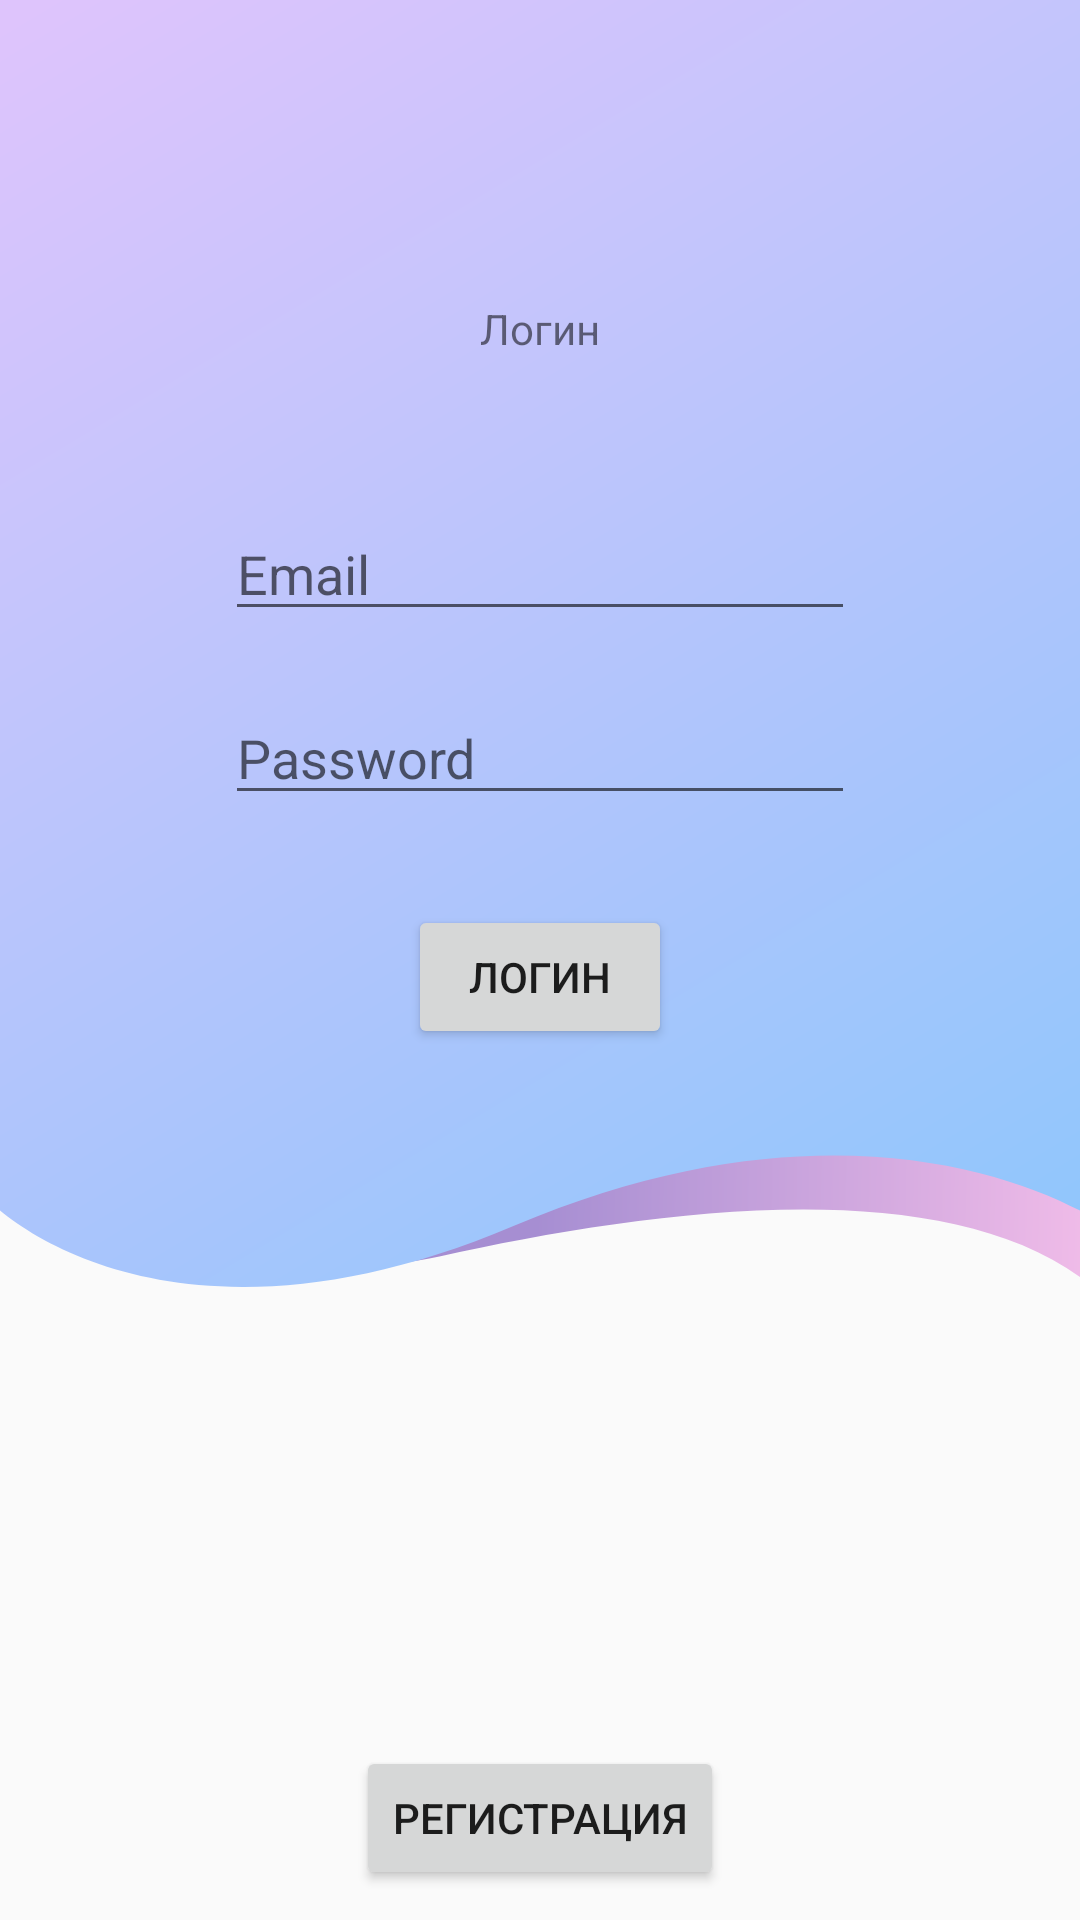

Produce the Android XML layout that renders to this screen, including the resource entries it uses.
<!-- AndroidManifest.xml: application theme Theme.PsychologicalControl -->
<!-- res/layout/activity_main.xml -->
<?xml version="1.0" encoding="utf-8"?>
<androidx.constraintlayout.widget.ConstraintLayout xmlns:android="http://schemas.android.com/apk/res/android"
    xmlns:app="http://schemas.android.com/apk/res-auto"
    xmlns:tools="http://schemas.android.com/tools"
    android:layout_width="match_parent"
    android:layout_height="match_parent"
    tools:context=".MainActivity">


    <androidx.constraintlayout.widget.ConstraintLayout
        android:id="@+id/constraintLayout"
        android:layout_width="0dp"
        android:layout_height="429dp"
        android:background="@drawable/vector__1_"
        app:layout_constraintEnd_toEndOf="parent"
        app:layout_constraintStart_toStartOf="parent"
        app:layout_constraintTop_toTopOf="parent">

        <TextView
            android:id="@+id/textView"
            android:layout_width="wrap_content"
            android:layout_height="wrap_content"
            android:layout_marginTop="100dp"
            android:text="@string/login"
            app:layout_constraintLeft_toLeftOf="parent"
            app:layout_constraintRight_toRightOf="parent"
            app:layout_constraintTop_toTopOf="parent"/>
            


        <EditText
            android:id="@+id/editTextEmailLogin"
            android:layout_width="wrap_content"
            android:layout_height="wrap_content"
            android:layout_marginTop="50dp"
            android:ems="10"
            android:inputType="textEmailAddress"
            android:hint="@string/email"
            app:layout_constraintLeft_toLeftOf="parent"
            app:layout_constraintRight_toRightOf="parent"
            app:layout_constraintTop_toBottomOf="@+id/textView"
            tools:layout_editor_absoluteX="100dp" />

        <EditText
            android:id="@+id/editTextPasswordLogin"
            android:layout_width="wrap_content"
            android:layout_height="wrap_content"
            android:layout_marginTop="20dp"
            android:ems="10"
            android:inputType="textPassword"
            android:hint="@string/password"
            app:layout_constraintLeft_toLeftOf="parent"
            app:layout_constraintRight_toRightOf="parent"
            app:layout_constraintTop_toBottomOf="@+id/editTextEmailLogin"
            tools:layout_editor_absoluteX="100dp" />

        <Button
            android:id="@+id/button6"
            android:layout_width="wrap_content"
            android:layout_height="wrap_content"
            android:layout_marginTop="30dp"
            android:onClick="login"
            android:text="@string/login"
            app:layout_constraintLeft_toLeftOf="parent"
            app:layout_constraintRight_toRightOf="parent"
            app:layout_constraintTop_toBottomOf="@+id/editTextPasswordLogin" />

    </androidx.constraintlayout.widget.ConstraintLayout>

    <Button
        android:id="@+id/button7"
        android:layout_width="wrap_content"
        android:layout_height="wrap_content"

        android:layout_marginBottom="10dp"
        android:onClick="goToRegistration"
        android:text="@string/registration"
        android:textAlignment="center"
        app:layout_constraintBottom_toBottomOf="parent"
        app:layout_constraintLeft_toLeftOf="parent"
        app:layout_constraintRight_toRightOf="parent" />

</androidx.constraintlayout.widget.ConstraintLayout>
<!-- resources referenced by this layout -->
<resources>
  <!-- drawable vector__1_ (drawable) -->
  <vector xmlns:android="http://schemas.android.com/apk/res/android"
      xmlns:aapt="http://schemas.android.com/aapt"
      android:width="377dp"
      android:height="512dp"
      android:viewportWidth="377"
      android:viewportHeight="512">
    <path
        android:pathData="M153.4,499.83C98.06,513.72 28.74,485.86 1,470.2V414H377V508C324.86,465.09 222.59,482.46 153.4,499.83Z">
      <aapt:attr name="android:fillColor">
        <gradient 
            android:startX="188"
            android:startY="422.96"
            android:endX="378.32"
            android:endY="425.88"
            android:type="linear">
          <item android:offset="0" android:color="#FFA68ED2"/>
          <item android:offset="1" android:color="#FFEFBBE8"/>
        </gradient>
      </aapt:attr>
    </path>
    <path
        android:pathData="M179.24,487.71C83.11,534.23 23.36,503.49 0,481.61V0H377V481.61C344.46,462.23 275.36,441.19 179.24,487.71Z">
      <aapt:attr name="android:fillColor">
        <gradient 
            android:startX="5.51"
            android:startY="6.57"
            android:endX="346.46"
            android:endY="503.83"
            android:type="linear">
          <item android:offset="0" android:color="#FFDEC4FC"/>
          <item android:offset="1" android:color="#FF91C6FC"/>
        </gradient>
      </aapt:attr>
    </path>
  </vector>
  <string name="email">Email</string>
  <string name="login">Логин</string>
  <string name="password">Password</string>
  <string name="registration">Регистрация</string>
  <style name="Theme.PsychologicalControl" parent="Theme.AppCompat.Light.NoActionBar">
          
          
          
          
      </style>
</resources>
